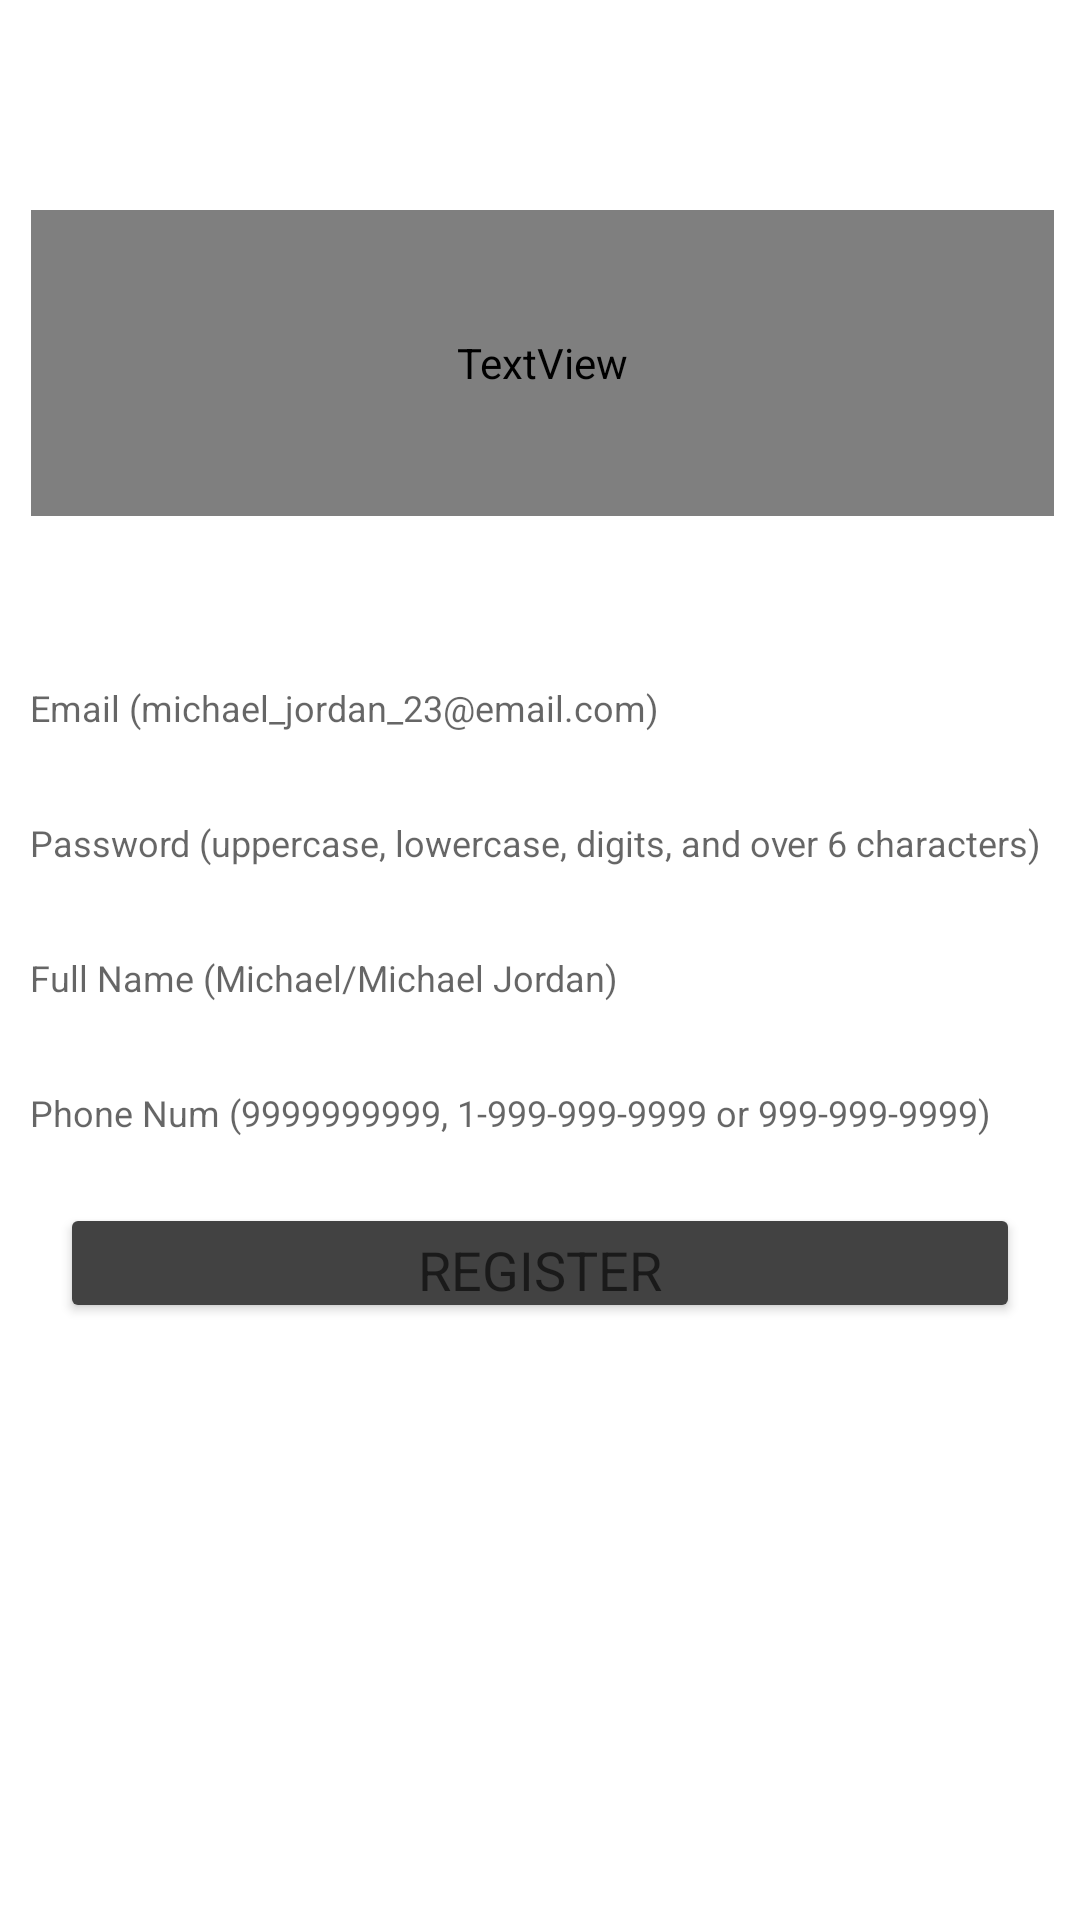

The Android layout XML behind this screen, and the referenced resources:
<!-- AndroidManifest.xml: application theme Theme.BasketballCourtCrowdChecker -->
<!-- res/layout/activity_register_page.xml -->
<?xml version="1.0" encoding="utf-8"?>
<androidx.constraintlayout.widget.ConstraintLayout xmlns:android="http://schemas.android.com/apk/res/android"
    xmlns:app="http://schemas.android.com/apk/res-auto"
    xmlns:tools="http://schemas.android.com/tools"
    android:layout_width="match_parent"
    android:layout_height="match_parent"
    android:background="@drawable/court_background"
    tools:context=".RegisterPage">

    <ProgressBar
        android:id="@+id/registerProgressBar"
        style="?android:attr/progressBarStyle"
        android:layout_width="wrap_content"
        android:layout_height="wrap_content"
        android:layout_marginTop="20dp"
        android:layout_marginBottom="88dp"
        android:visibility="invisible"
        app:layout_constraintBottom_toBottomOf="parent"
        app:layout_constraintEnd_toEndOf="parent"
        app:layout_constraintHorizontal_bias="0.498"
        app:layout_constraintStart_toStartOf="parent"
        app:layout_constraintTop_toBottomOf="@+id/registerToLogin"
        app:layout_constraintVertical_bias="0.0" />

    <TextView
        android:id="@+id/registerToLogin"
        android:layout_width="335dp"
        android:layout_height="24dp"
        android:layout_marginTop="10dp"
        android:layout_marginBottom="120dp"
        android:gravity="center"
        android:text="Already have an account? Login here."
        android:textColor="@color/white"
        android:textSize="20sp"
        app:layout_constraintBottom_toBottomOf="parent"
        app:layout_constraintEnd_toEndOf="parent"
        app:layout_constraintHorizontal_bias="0.52"
        app:layout_constraintStart_toStartOf="parent"
        app:layout_constraintTop_toBottomOf="@+id/registerButton"
        app:layout_constraintVertical_bias="0.0" />

    <Button
        android:id="@+id/registerButton"
        android:layout_width="320dp"
        android:layout_height="40dp"
        android:layout_marginTop="10dp"
        android:fontFamily="sans-serif"
        android:text="Register"
        android:textAllCaps="true"
        android:textAppearance="@style/TextAppearance.AppCompat.Medium"
        app:backgroundTint="@color/cardview_dark_background"
        app:layout_constraintBottom_toBottomOf="parent"
        app:layout_constraintEnd_toEndOf="parent"
        app:layout_constraintStart_toStartOf="parent"
        app:layout_constraintTop_toBottomOf="@+id/registerPhoneNumber"
        app:layout_constraintVertical_bias="0.0" />

    <EditText
        android:id="@+id/registerEmail"
        android:layout_width="360dp"
        android:layout_height="40dp"
        android:layout_marginTop="10dp"
        android:background="@color/white"
        android:ems="10"
        android:hint="Email (michael_jordan_23@email.com)"
        android:inputType="textEmailAddress"
        android:padding="10dp"
        android:textColor="@color/black"
        android:textSize="12sp"
        app:layout_constraintBottom_toBottomOf="parent"
        app:layout_constraintEnd_toEndOf="parent"
        app:layout_constraintStart_toStartOf="parent"
        app:layout_constraintTop_toBottomOf="@+id/registerTitle"
        app:layout_constraintVertical_bias="0.0" />

    <EditText
        android:id="@+id/registerPassword"
        android:layout_width="360dp"
        android:layout_height="40dp"
        android:layout_marginTop="5dp"
        android:background="@color/white"
        android:ems="10"
        android:hint="Password (uppercase, lowercase, digits, and over 6 characters)"
        android:inputType="textPassword"
        android:padding="10dp"
        android:textColor="@color/black"
        android:textSize="12sp"
        app:layout_constraintBottom_toBottomOf="parent"
        app:layout_constraintEnd_toEndOf="parent"
        app:layout_constraintStart_toStartOf="parent"
        app:layout_constraintTop_toBottomOf="@+id/registerEmail"
        app:layout_constraintVertical_bias="0.0" />

    <EditText
        android:id="@+id/registerFullName"
        android:layout_width="360dp"
        android:layout_height="40dp"
        android:layout_marginTop="5dp"
        android:background="@color/white"
        android:ems="10"
        android:hint="Full Name (Michael/Michael Jordan)"
        android:inputType="textPersonName"
        android:padding="10dp"
        android:textColor="@color/black"
        android:textSize="12sp"
        app:layout_constraintBottom_toBottomOf="parent"
        app:layout_constraintEnd_toEndOf="parent"
        app:layout_constraintStart_toStartOf="parent"
        app:layout_constraintTop_toBottomOf="@+id/registerPassword"
        app:layout_constraintVertical_bias="0.0" />

    <EditText
        android:id="@+id/registerPhoneNumber"
        android:layout_width="360dp"
        android:layout_height="40dp"
        android:layout_marginTop="5dp"
        android:background="@color/white"
        android:ems="10"
        android:hint="Phone Num (9999999999, 1-999-999-9999 or 999-999-9999)"
        android:inputType="textPhonetic"
        android:padding="10dp"
        android:textColor="@color/black"
        android:textSize="12sp"
        app:layout_constraintBottom_toBottomOf="parent"
        app:layout_constraintEnd_toEndOf="parent"
        app:layout_constraintStart_toStartOf="parent"
        app:layout_constraintTop_toBottomOf="@+id/registerFullName"
        app:layout_constraintVertical_bias="0.0" />

    <TextView
        android:id="@+id/registerAppTitle"
        android:layout_width="341dp"
        android:layout_height="102dp"
        android:layout_marginStart="32dp"
        android:layout_marginLeft="32dp"
        android:layout_marginTop="70dp"
        android:layout_marginEnd="32dp"
        android:layout_marginRight="32dp"
        android:layout_marginBottom="32dp"
        android:fontFamily="@font/advent_pro_medium"
        android:gravity="center"
        android:lineSpacingExtra="-5sp"
        android:text="Basketball Court Crowd Checker"
        android:textAllCaps="true"
        android:textColor="#FFFFFF"
        android:textSize="35sp"
        app:layout_constraintBottom_toBottomOf="parent"
        app:layout_constraintEnd_toEndOf="parent"
        app:layout_constraintHorizontal_bias="0.488"
        app:layout_constraintStart_toStartOf="parent"
        app:layout_constraintTop_toTopOf="parent"
        app:layout_constraintVertical_bias="0.0" />

    <TextView
        android:id="@+id/registerTitle"
        android:layout_width="237dp"
        android:layout_height="29dp"
        android:layout_marginTop="5dp"
        android:layout_marginBottom="50dp"
        android:gravity="center"
        android:text="Register:"
        android:textColor="@color/white"
        android:textSize="20sp"
        app:layout_constraintBottom_toBottomOf="parent"
        app:layout_constraintEnd_toEndOf="parent"
        app:layout_constraintHorizontal_bias="0.504"
        app:layout_constraintStart_toStartOf="parent"
        app:layout_constraintTop_toBottomOf="@+id/registerAppTitle"
        app:layout_constraintVertical_bias="0.0" />

</androidx.constraintlayout.widget.ConstraintLayout>
<!-- resources referenced by this layout -->
<resources>
  <style name="Theme.BasketballCourtCrowdChecker" parent="Theme.MaterialComponents.DayNight.DarkActionBar">
          
          <item name="colorPrimary">@color/purple_500</item>
          <item name="colorPrimaryVariant">@color/purple_700</item>
          <item name="colorOnPrimary">@color/white</item>
          
          <item name="colorSecondary">@color/teal_200</item>
          <item name="colorSecondaryVariant">@color/teal_700</item>
          <item name="colorOnSecondary">@color/black</item>
          
          <item name="android:statusBarColor" tools:targetApi="l">?attr/colorPrimaryVariant</item>
          
      </style>
  <!-- not gathered from this repository: default colours our renderer supplied (Android Studio template values) -->
  <color name="purple_500">#FF6200EE</color>
  <color name="purple_700">#FF3700B3</color>
  <color name="teal_200">#FF03DAC5</color>
  <color name="teal_700">#FF018786</color>
  <color name="black">#FF000000</color>
  <color name="white">#FFFFFFFF</color>
</resources>
